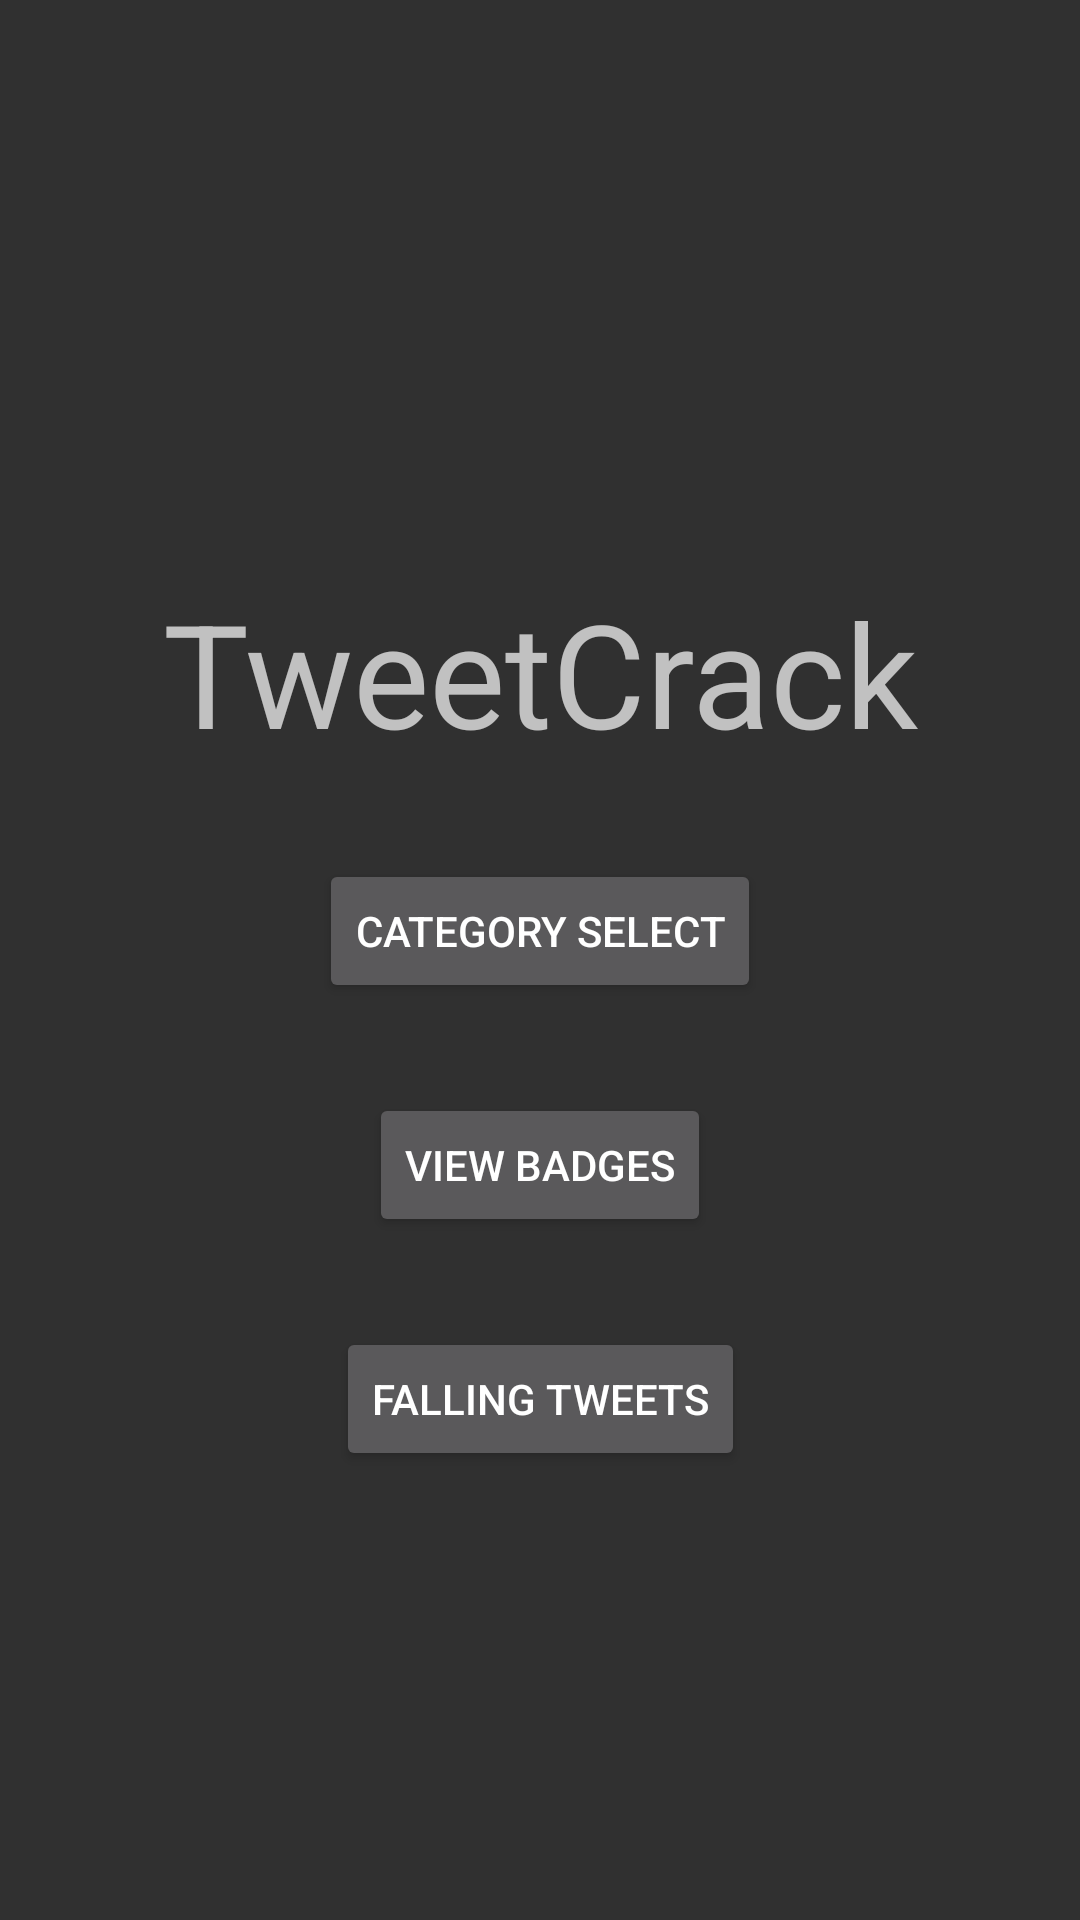

Reconstruct the res/layout file that produces this screen, plus the resources it refers to.
<!-- AndroidManifest.xml: application theme Theme.AppCompat.NoActionBar -->
<!-- res/layout/activity_main.xml -->
<?xml version="1.0" encoding="utf-8"?>
<androidx.constraintlayout.widget.ConstraintLayout xmlns:android="http://schemas.android.com/apk/res/android"
    xmlns:app="http://schemas.android.com/apk/res-auto"
    xmlns:tools="http://schemas.android.com/tools"
    android:layout_width="match_parent"
    android:layout_height="match_parent"
    tools:context=".MainActivity">

    <TextView
        android:id="@+id/textView"
        android:layout_width="0dp"
        android:layout_height="wrap_content"
        android:layout_marginTop="192dp"
        android:text="TweetCrack"
        android:textAlignment="center"
        android:textSize="48sp"
        app:layout_constraintEnd_toEndOf="parent"
        app:layout_constraintHorizontal_bias="0.5"
        app:layout_constraintStart_toStartOf="parent"
        app:layout_constraintTop_toTopOf="parent" />

    <Button
        android:id="@+id/button"
        android:layout_width="wrap_content"
        android:layout_height="wrap_content"
        android:layout_marginTop="30dp"
        android:onClick="onCategoryPressed"
        android:text="Category Select"
        app:layout_constraintEnd_toEndOf="parent"
        app:layout_constraintStart_toStartOf="parent"
        app:layout_constraintTop_toBottomOf="@+id/textView" />

    <Button
        android:id="@+id/button2"
        android:layout_width="wrap_content"
        android:layout_height="wrap_content"
        android:layout_marginTop="30dp"
        android:onClick="onViewBadgesPressed"
        android:text="View Badges"
        app:layout_constraintEnd_toEndOf="parent"
        app:layout_constraintStart_toStartOf="parent"
        app:layout_constraintTop_toBottomOf="@+id/button" />

    <Button
        android:id="@+id/button3"
        android:layout_width="wrap_content"
        android:layout_height="wrap_content"
        android:layout_marginTop="30dp"
        android:onClick="onMiniGamePressed"
        android:text="Falling Tweets"
        app:layout_constraintEnd_toEndOf="parent"
        app:layout_constraintStart_toStartOf="parent"
        app:layout_constraintTop_toBottomOf="@+id/button2" />
</androidx.constraintlayout.widget.ConstraintLayout>
<!-- resources referenced by this layout -->
<resources>

</resources>
